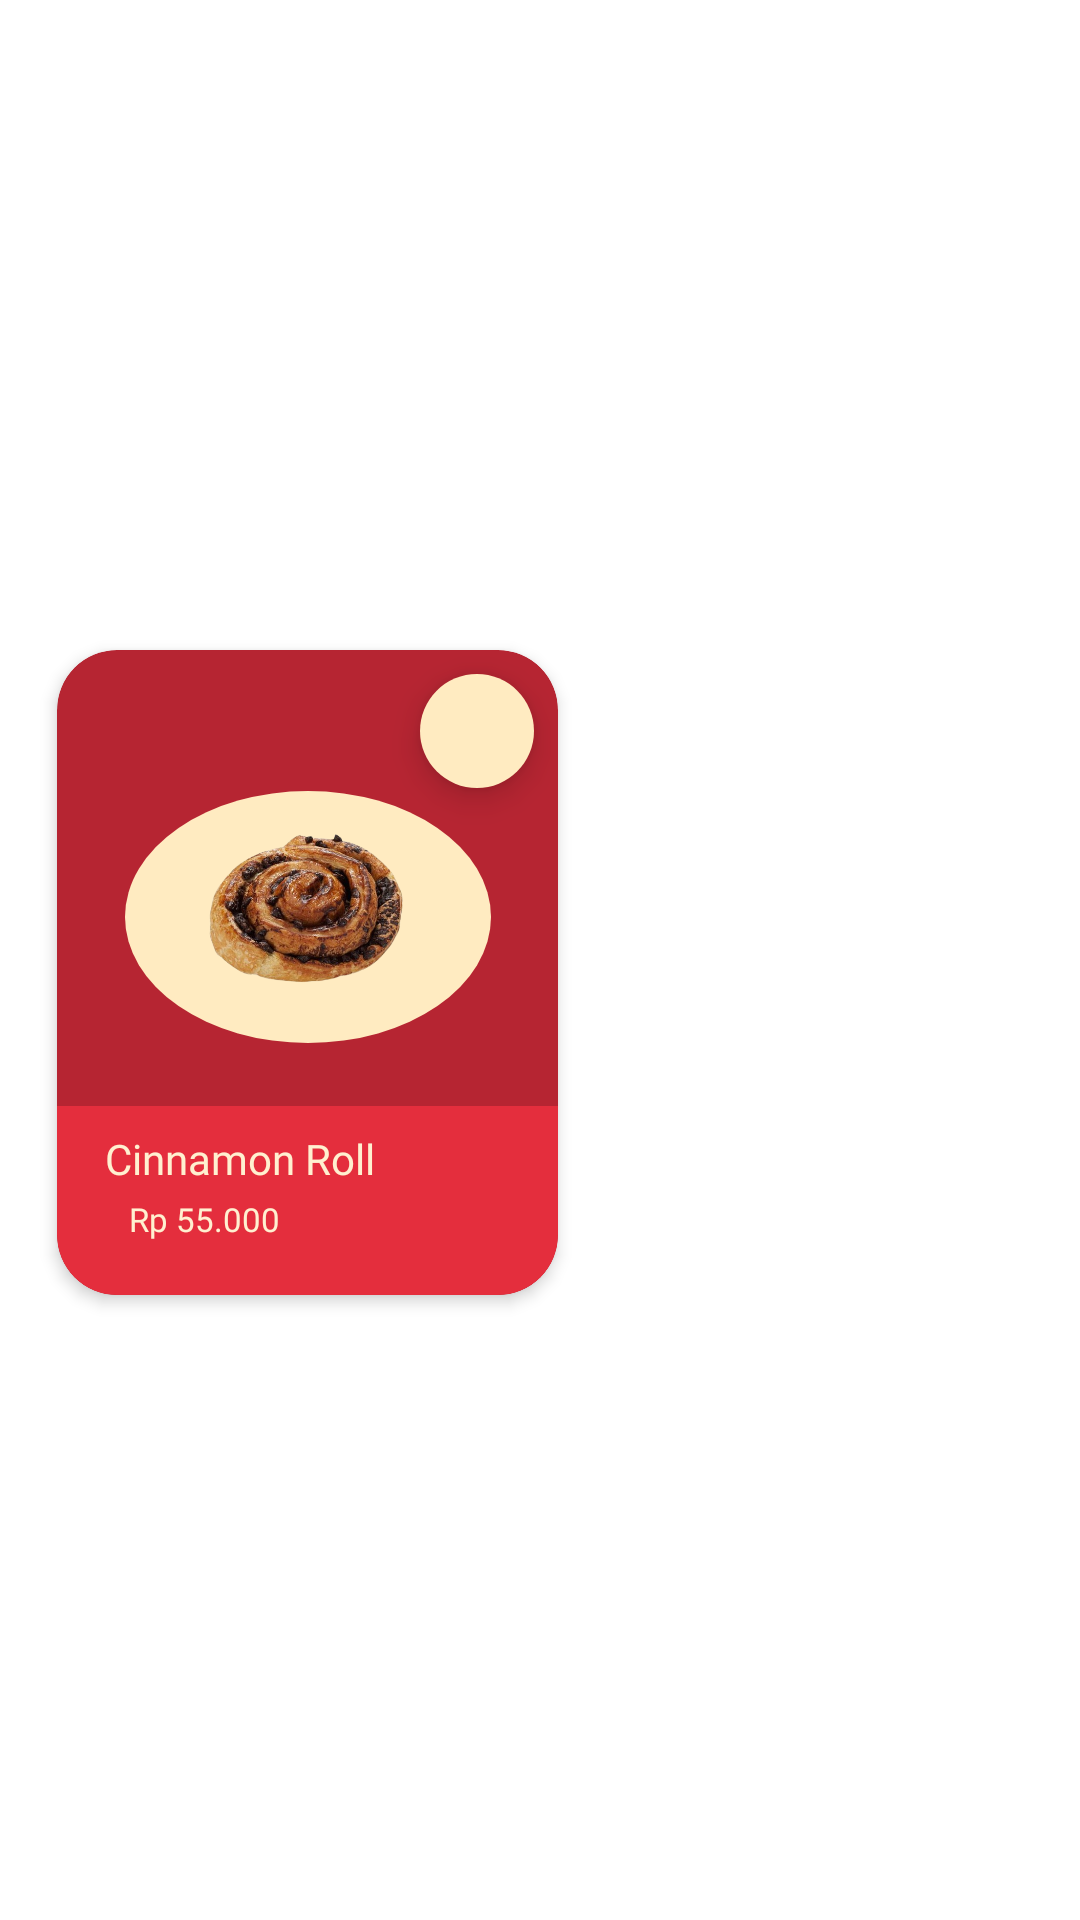

Android layout source for this screen:
<!-- AndroidManifest.xml: application theme Theme.Crumbify -->
<!-- res/layout/recview_product.xml -->
<?xml version="1.0" encoding="utf-8"?>
<androidx.constraintlayout.widget.ConstraintLayout xmlns:android="http://schemas.android.com/apk/res/android"
    xmlns:app="http://schemas.android.com/apk/res-auto"
    xmlns:tools="http://schemas.android.com/tools"
    android:layout_width="wrap_content"
    android:layout_height="wrap_content">

    <androidx.cardview.widget.CardView
        android:id="@+id/cardView1"
        android:layout_width="167dp"
        android:layout_height="215dp"
        android:layout_marginStart="19dp"
        android:layout_marginTop="16dp"
        android:layout_marginBottom="8dp"
        app:cardBackgroundColor="@color/red"
        app:cardCornerRadius="20dp"
        app:cardElevation="3dp"
        app:layout_constraintBottom_toBottomOf="parent"
        app:layout_constraintStart_toStartOf="parent"
        app:layout_constraintTop_toTopOf="parent">

        <androidx.constraintlayout.widget.ConstraintLayout
            android:layout_width="match_parent"
            android:layout_height="match_parent">

            <View
                android:id="@+id/view2"
                android:layout_width="0dp"
                android:layout_height="63dp"
                android:background="@drawable/bg_bottom_radius"
                app:layout_constraintBottom_toBottomOf="parent"
                app:layout_constraintEnd_toEndOf="parent"
                app:layout_constraintStart_toStartOf="parent" />

            <TextView
                android:id="@+id/textView10"
                android:layout_width="wrap_content"
                android:layout_height="wrap_content"
                android:layout_marginStart="16dp"
                android:layout_marginTop="8dp"
                android:fontFamily="@font/alatsi"
                android:text="Cinnamon Roll"
                android:textColor="@color/bright_cream"
                android:textSize="14sp"
                app:layout_constraintStart_toStartOf="parent"
                app:layout_constraintTop_toTopOf="@+id/view2" />

            <ImageButton
                android:id="@+id/imageButton3"
                android:layout_width="38dp"
                android:layout_height="38dp"
                android:layout_marginTop="8dp"
                android:layout_marginEnd="8dp"
                android:background="@drawable/bg_circle_cream"
                android:elevation="6dp"
                android:padding="14dp"
                android:src="@drawable/baseline_favorite_border_24"
                app:layout_constraintEnd_toEndOf="parent"
                app:layout_constraintTop_toTopOf="parent"
                app:tint="@color/red" />

            <TextView
                android:id="@+id/textView11"
                android:layout_width="wrap_content"
                android:layout_height="wrap_content"
                android:layout_marginStart="24dp"
                android:layout_marginTop="-15dp"
                android:fontFamily="@font/alatsi"
                android:text="Rp 55.000"
                android:textColor="@color/bright_cream"
                android:textSize="11sp"
                app:layout_constraintBottom_toBottomOf="parent"
                app:layout_constraintStart_toStartOf="parent"
                app:layout_constraintTop_toBottomOf="@+id/textView10" />

            <View
                android:id="@+id/view3"
                android:layout_width="122dp"
                android:layout_height="84dp"
                android:layout_marginTop="47dp"
                android:background="@drawable/bg_product"
                app:layout_constraintEnd_toEndOf="parent"
                app:layout_constraintStart_toStartOf="parent"
                app:layout_constraintTop_toTopOf="parent" />

            <ImageView
                android:id="@+id/imageView4"
                android:layout_width="100dp"
                android:layout_height="100dp"
                android:layout_marginTop="36dp"
                app:layout_constraintEnd_toEndOf="parent"
                app:layout_constraintHorizontal_bias="0.492"
                app:layout_constraintStart_toStartOf="parent"
                app:layout_constraintTop_toTopOf="parent"
                app:srcCompat="@drawable/cinnamon_roll" />
        </androidx.constraintlayout.widget.ConstraintLayout>
    </androidx.cardview.widget.CardView>
</androidx.constraintlayout.widget.ConstraintLayout>
<!-- resources referenced by this layout -->
<resources>
  <color name="bright_cream">#FFF0D0</color>
  <color name="red">#B62532</color>
  <!-- drawable bg_bottom_radius (drawable) -->
  <?xml version="1.0" encoding="utf-8"?>
  <shape xmlns:android="http://schemas.android.com/apk/res/android"
      android:shape="rectangle">
  
      <solid android:color="@color/light_red"/>
  
      <corners
          android:bottomLeftRadius="20dp"
          android:bottomRightRadius="20dp"
          android:topLeftRadius="0dp"
          android:topRightRadius="0dp"/>
  </shape>
  <!-- drawable bg_circle_cream (drawable) -->
  <?xml version="1.0" encoding="utf-8"?>
  <shape xmlns:android="http://schemas.android.com/apk/res/android"
      android:shape="oval">
      <solid android:color="@color/dark_cream"/>
  </shape>
  <!-- drawable bg_product (drawable) -->
  <?xml version="1.0" encoding="utf-8"?>
  <shape xmlns:android="http://schemas.android.com/apk/res/android"
      android:shape="oval">
  
      <size
          android:width="126dp"
          android:height="88dp"/>
  
      <solid android:color="@color/dark_cream"/>
  
  </shape>
  <!-- drawable cinnamon_roll: png bitmap (drawable, 276996 bytes) -->
  <style name="Theme.Crumbify" parent="Base.Theme.Crumbify" />
  <color name="light_red">#E42E3D</color>
  <color name="dark_cream">#FFEBC1</color>
  <style name="Base.Theme.Crumbify" parent="Theme.Material3.DayNight.NoActionBar">
          <item name="android:windowTranslucentStatus">false</item>
          <item name="android:statusBarColor">@color/maroon</item>
          <item name="android:windowLightStatusBar" tools:targetApi="m">false</item>
  
          <item name="android:windowBackground">@android:color/white</item>
          <item name="colorPrimary">@color/maroon</item>
          <item name="colorSecondary">@color/maroon</item>
          <item name="colorSurface">@android:color/white</item>
      </style>
  <color name="maroon">#730710</color>
</resources>
